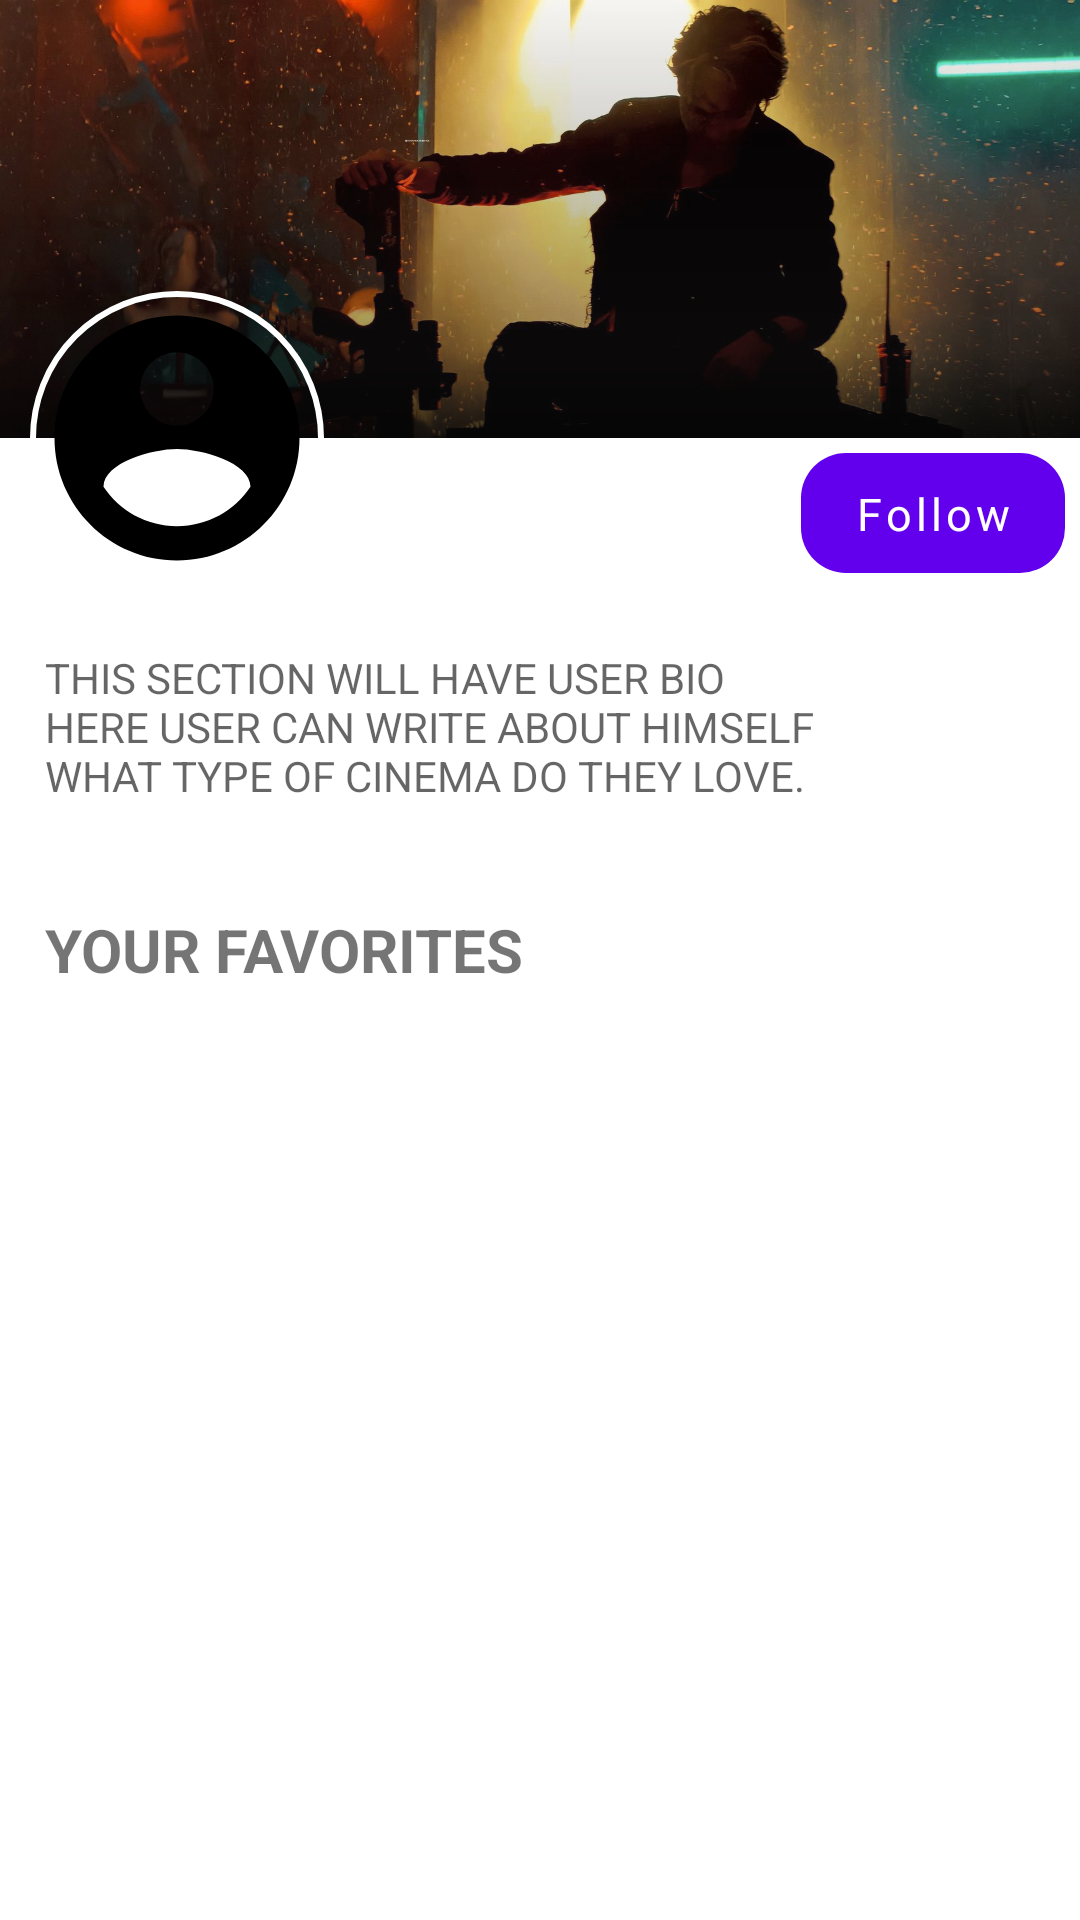

Here is an Android app screen rendered from its layout file. Give the layout XML and the strings, colors and styles it references.
<!-- AndroidManifest.xml: application theme Theme.JustForFun -->
<!-- res/layout/fragment_account.xml -->
<?xml version="1.0" encoding="utf-8"?>
<layout xmlns:android="http://schemas.android.com/apk/res/android"
    xmlns:app="http://schemas.android.com/apk/res-auto"
    xmlns:tools="http://schemas.android.com/tools">

    <data>

        <variable
            name="viewModel"
            type="com.just_for_fun.justforfun.ui.fragments.account.AccountViewModel" />
    </data>

    <androidx.constraintlayout.widget.ConstraintLayout
        android:layout_width="match_parent"
        android:layout_height="match_parent"
        tools:context=".ui.fragments.account.AccountFragment">

        <ScrollView
            android:id="@+id/fragment_account_scroller"
            android:layout_width="match_parent"
            android:layout_height="0dp"
            app:layout_constraintBottom_toBottomOf="parent"
            app:layout_constraintEnd_toEndOf="parent"
            app:layout_constraintStart_toStartOf="parent"
            app:layout_constraintTop_toTopOf="parent">

            <androidx.constraintlayout.widget.ConstraintLayout
                android:layout_width="match_parent"
                android:layout_height="wrap_content">

                <ImageView
                    android:id="@+id/account_cover"
                    android:layout_width="match_parent"
                    android:layout_height="146dp"
                    android:scaleType="centerCrop"
                    android:src="@drawable/cover_fade_gradient"
                    app:layout_constraintEnd_toEndOf="parent"
                    app:layout_constraintStart_toStartOf="parent"
                    app:layout_constraintTop_toTopOf="parent" />

                <ImageButton
                    android:id="@+id/settings_button"
                    android:layout_width="48dp"
                    android:layout_height="48dp"
                    android:layout_margin="5dp"
                    android:background="@android:color/transparent"
                    android:src="@drawable/fragment_ic_setting"
                    app:layout_constraintEnd_toEndOf="parent"
                    app:layout_constraintTop_toTopOf="parent" />

                <LinearLayout
                    android:id="@+id/account_photo"
                    android:layout_width="98dp"
                    android:layout_height="98dp"
                    android:layout_marginStart="10dp"
                    android:background="@drawable/account_fade_gradient"
                    android:orientation="horizontal"
                    app:layout_constraintBottom_toBottomOf="@id/account_cover"
                    app:layout_constraintStart_toStartOf="parent"
                    app:layout_constraintTop_toBottomOf="@id/account_cover" />

                <TextView
                    android:id="@+id/user_name"
                    android:layout_width="wrap_content"
                    android:layout_height="wrap_content"
                    android:layout_marginStart="15dp"
                    android:layout_marginTop="5dp"
                    android:paddingStart="3dp"
                    android:paddingEnd="3dp"
                    android:text="@{viewModel.usernameDisplay}"
                    android:textAllCaps="true"
                    android:textStyle="bold"
                    app:layout_constraintStart_toEndOf="@id/account_photo"
                    app:layout_constraintTop_toBottomOf="@id/account_cover"
                    tools:text="USERNAME" />

                <TextView
                    android:id="@+id/user_id"
                    android:layout_width="wrap_content"
                    android:layout_height="wrap_content"
                    android:layout_marginStart="15dp"
                    android:layout_marginTop="5dp"
                    android:paddingStart="3dp"
                    android:paddingEnd="2dp"
                    android:text="@{viewModel.userHandle}"
                    android:textSize="12sp"
                    android:textStyle="bold"
                    app:layout_constraintStart_toEndOf="@id/account_photo"
                    app:layout_constraintTop_toBottomOf="@id/user_name"
                    tools:text="USER ID" />

                <com.google.android.material.button.MaterialButton
                    android:id="@+id/materialButton"
                    android:layout_width="wrap_content"
                    android:layout_height="40dp"
                    android:layout_marginTop="5dp"
                    android:layout_marginEnd="5dp"
                    android:background="@drawable/follow_button_bg"
                    android:fontFamily="sans-serif"
                    android:text="Follow"
                    android:textAllCaps="false"
                    android:textSize="15sp"
                    app:layout_constraintEnd_toEndOf="parent"
                    app:layout_constraintTop_toBottomOf="@+id/account_cover" />

                <ImageButton
                    android:id="@+id/notification_button"
                    android:layout_width="30dp"
                    android:layout_height="30dp"
                    android:layout_marginEnd="10dp"
                    android:background="@drawable/notification_button_bg"
                    android:src="@drawable/fragment_ic_notification_rings"
                    app:layout_constraintBottom_toBottomOf="@+id/materialButton"
                    app:layout_constraintEnd_toStartOf="@+id/materialButton"
                    app:layout_constraintTop_toTopOf="@+id/materialButton" />

                <TextView
                    android:id="@+id/user_bio"
                    android:layout_width="match_parent"
                    android:layout_height="wrap_content"
                    android:layout_marginStart="10dp"
                    android:layout_marginTop="20dp"
                    android:layout_marginEnd="10dp"
                    android:hint="@string/user_biography"
                    android:padding="5dp"
                    app:layout_constraintEnd_toEndOf="parent"
                    app:layout_constraintStart_toStartOf="parent"
                    app:layout_constraintTop_toBottomOf="@id/user_id" />

                <TextView
                    android:id="@+id/favorites_header"
                    android:layout_width="wrap_content"
                    android:layout_height="wrap_content"
                    android:layout_marginStart="10dp"
                    android:layout_marginTop="25dp"
                    android:layout_marginEnd="5dp"
                    android:padding="5dp"
                    android:text="YOUR FAVORITES"
                    android:textSize="20sp"
                    android:textStyle="bold"
                    app:layout_constraintStart_toStartOf="parent"
                    app:layout_constraintTop_toBottomOf="@id/user_bio" />

                <androidx.recyclerview.widget.RecyclerView
                    android:id="@+id/fragment_account_fav_recycler_view"
                    android:layout_width="match_parent"
                    android:layout_height="wrap_content"
                    android:layout_margin="10dp"
                    android:padding="5dp"
                    tools:listitem="@layout/poster_box"
                    tools:itemCount="5"
                    app:layout_constraintEnd_toEndOf="parent"
                    app:layout_constraintStart_toStartOf="parent"
                    app:layout_constraintTop_toBottomOf="@id/favorites_header" />

                <ListView
                    android:id="@+id/fragment_account_your_review"
                    android:layout_width="match_parent"
                    android:layout_height="wrap_content"
                    android:layout_margin="10dp"
                    android:layout_marginTop="30dp"
                    android:padding="5dp"
                    app:layout_constraintBottom_toBottomOf="parent"
                    app:layout_constraintTop_toBottomOf="@+id/fragment_account_fav_recycler_view" />

            </androidx.constraintlayout.widget.ConstraintLayout>
        </ScrollView>

    </androidx.constraintlayout.widget.ConstraintLayout>
</layout>
<!-- res/layout/poster_box.xml (included above) -->
<?xml version="1.0" encoding="utf-8"?>
<androidx.cardview.widget.CardView xmlns:android="http://schemas.android.com/apk/res/android"
    xmlns:app="http://schemas.android.com/apk/res-auto"
    xmlns:tools="http://schemas.android.com/tools"
    android:layout_width="wrap_content"
    android:layout_height="wrap_content"
    app:cardCornerRadius="8dp"
    app:cardElevation="4dp"
    android:elevation="8dp">

    <androidx.constraintlayout.widget.ConstraintLayout
        android:layout_width="wrap_content"
        android:layout_height="wrap_content">

        <androidx.appcompat.widget.AppCompatImageButton
            android:id="@+id/poster"
            android:layout_width="150dp"
            android:layout_height="250dp"
            android:clickable="true"
            android:contentDescription="@string/poster_content_desc"
            android:focusable="true"
            android:scaleType="centerCrop"
            app:layout_constraintBottom_toBottomOf="parent"
            app:layout_constraintEnd_toEndOf="parent"
            app:layout_constraintStart_toStartOf="parent"
            app:layout_constraintTop_toTopOf="parent"
            tools:src="@drawable/mm_poster" />

        <View
            android:id="@+id/blur_background"
            android:layout_width="50dp"
            android:layout_height="50dp"
            android:background="@drawable/glassy_background"
            android:clickable="false"
            android:elevation="8dp"
            android:focusable="false"
            app:layout_constraintStart_toStartOf="parent"
            app:layout_constraintTop_toTopOf="parent" />

        <androidx.appcompat.widget.AppCompatImageButton
            android:id="@+id/bookmark_button"
            android:layout_width="50dp"
            android:layout_height="50dp"
            android:clickable="true"
            android:contentDescription="@string/bookmark_content_desc"
            android:focusable="true"
            android:src="@drawable/bookmark"
            app:layout_constraintStart_toStartOf="parent"
            app:layout_constraintTop_toTopOf="parent" />

    </androidx.constraintlayout.widget.ConstraintLayout>

</androidx.cardview.widget.CardView>
<!-- resources referenced by this layout -->
<resources>
  <!-- drawable account_fade_gradient (drawable) -->
  <?xml version="1.0" encoding="utf-8"?>
  <layer-list xmlns:android="http://schemas.android.com/apk/res/android">
  
      <item
          android:drawable="@drawable/placeholder_image"/>
  
      <item>
          <shape android:shape="oval">
              <solid android:color="@android:color/transparent"/>
              <stroke android:width="2dp" android:color="@color/profile_border_color"/>
          </shape>
      </item>
  
  </layer-list>
  <!-- drawable cover_fade_gradient (drawable) -->
  <?xml version="1.0" encoding="utf-8"?>
  <layer-list xmlns:android="http://schemas.android.com/apk/res/android">
      <item>
          <bitmap
              android:src="@drawable/sample_image"
              android:gravity="fill" />
      </item>
      <item>
          <shape android:shape="rectangle">
              <gradient
                  android:angle="270"
                  android:startColor="#00000000"
                  android:endColor="#CC070707"
                  android:centerColor="#66161515"
                  android:centerY="0.8"/>
          </shape>
      </item>
  </layer-list>
  <!-- drawable follow_button_bg (drawable) -->
  <?xml version="1.0" encoding="utf-8"?>
  <shape xmlns:android="http://schemas.android.com/apk/res/android"
      android:shape="rectangle">
    <corners android:radius="15dp"/>
  </shape>
  <!-- drawable glassy_background (drawable) -->
  <?xml version="1.0" encoding="utf-8"?>
  <layer-list xmlns:android="http://schemas.android.com/apk/res/android">
      <item>
          <shape android:shape="rectangle">
              <solid android:color="#4E5B5959"/>
              <corners
                  android:bottomRightRadius="12dp"
                  android:bottomLeftRadius="12dp"/>
              <padding
                  android:left="8dp"
                  android:right="8dp"
                  android:top="8dp"
                  android:bottom="8dp"/>
          </shape>
      </item>
  </layer-list>
  <!-- drawable notification_button_bg (drawable) -->
  <?xml version="1.0" encoding="utf-8"?>
  <shape xmlns:android="http://schemas.android.com/apk/res/android"
      android:shape="oval">
      <corners android:radius="15dp"/>
      <stroke android:width="1dp" android:color="@color/profile_border_color"/>
  </shape>
  <string name="bookmark_content_desc">Add To Bookmark</string>
  <string name="poster_content_desc">Movie Name</string>
  <string name="user_biography">THIS SECTION WILL HAVE USER BIO\nHERE USER CAN WRITE ABOUT HIMSELF\nWHAT TYPE OF CINEMA DO THEY LOVE.</string>
  <!-- drawable placeholder_image (drawable) -->
  <?xml version="1.0" encoding="utf-8"?>
  <vector xmlns:android="http://schemas.android.com/apk/res/android"
      android:width="48dp"
      android:height="48dp"
      android:viewportWidth="24"
      android:viewportHeight="24">
      <path
          android:fillColor="#000000"
      android:pathData="M12,2C6.48,2 2,6.48 2,12s4.48,10 10,10 10,-4.48 10,-10S17.52,2 12,2zM12,5c1.66,0 3,1.34 3,3s-1.34,3 -3,3 -3,-1.34 -3,-3 1.34,-3 3,-3zM12,19.2c-2.5,0 -4.71,-1.28 -6,-3.22 0.03,-1.99 4,-3.08 6,-3.08 1.99,0 5.97,1.09 6,3.08 -1.29,1.94 -3.5,3.22 -6,3.22z" />
  </vector>
  <color name="profile_border_color">#FFFFFF</color>
  <color name="purple_500">#FF6200EE</color>
  <color name="purple_700">#FF3700B3</color>
  <color name="white">#FFFFFFFF</color>
  <color name="teal_200">#FF03DAC5</color>
  <color name="teal_700">#FF018786</color>
  <color name="black">#FF000000</color>
  <color name="status_bar_color">#1e1e1e</color>
</resources>
